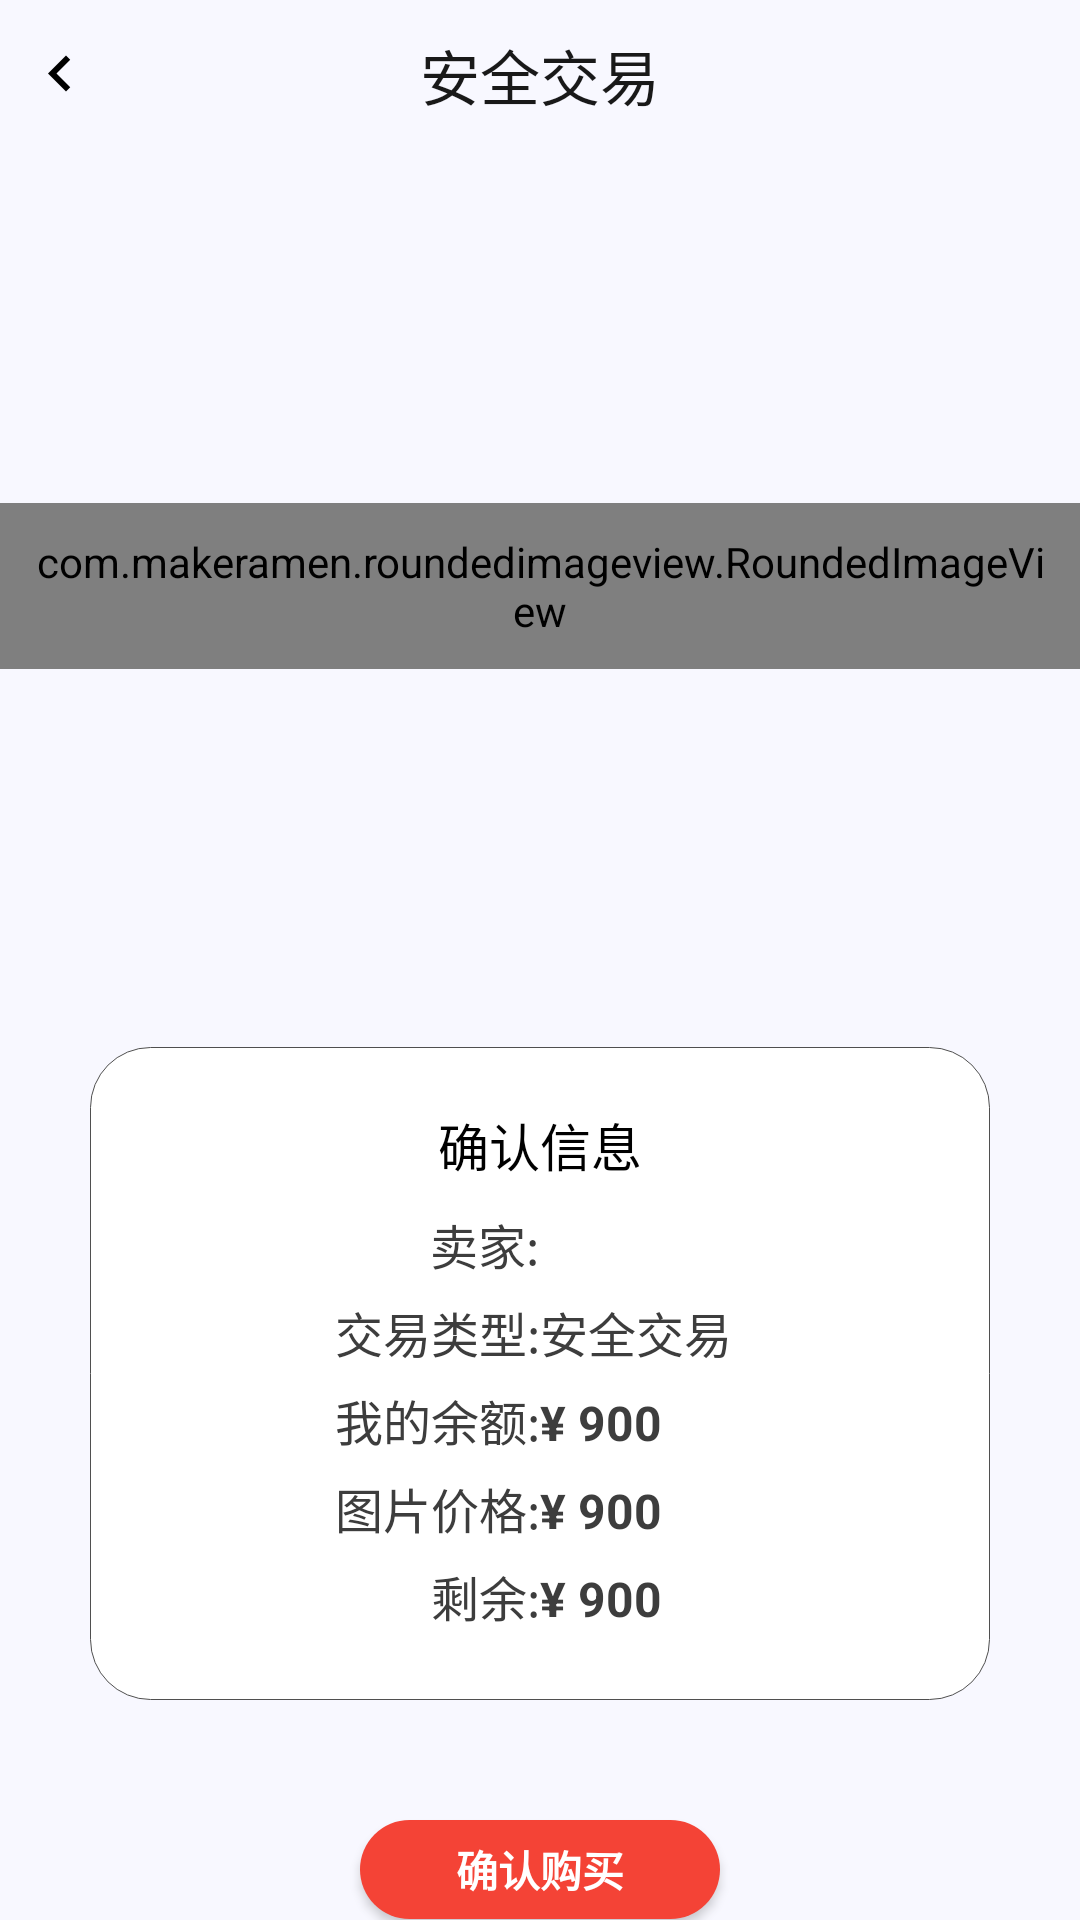

Here is an Android app screen rendered from its layout file. Give the layout XML and the strings, colors and styles it references.
<!-- AndroidManifest.xml: application theme Theme.AppCompat.Light.NoActionBar -->
<!-- res/layout/activity_secure_purchase.xml -->
<?xml version="1.0" encoding="utf-8"?>

<RelativeLayout xmlns:android="http://schemas.android.com/apk/res/android"
    xmlns:app="http://schemas.android.com/apk/res-auto"
    xmlns:tools="http://schemas.android.com/tools"
    android:layout_width="match_parent"
    android:layout_height="match_parent"
    android:background="#F8F8FF"
    android:orientation="vertical"
    tools:context=".mainView.securePurchase.SecurePurchase">

    <LinearLayout
        android:id="@+id/lv_secureTrade_topTitle"
        android:layout_width="match_parent"
        android:layout_height="50dp"
        android:layout_alignParentTop="true"
        android:orientation="horizontal">

        <ImageView
            android:id="@+id/purchaseRecords_finishThisActivity"
            android:layout_width="0dp"
            android:layout_height="wrap_content"
            android:layout_gravity="center_vertical"
            android:layout_weight="1"
            android:src="@drawable/ic_back" />

        <TextView
            android:layout_width="0dp"
            android:layout_height="50dp"
            android:layout_weight="7"
            android:gravity="center"
            android:text="@string/secureTrade_type_input"
            android:textColor="#e6000000"
            android:textSize="20sp" />

        <View
            android:layout_width="0dp"
            android:layout_height="wrap_content"
            android:layout_weight="1" />

    </LinearLayout>

    <LinearLayout
        android:layout_width="match_parent"
        android:layout_height="match_parent"
        android:layout_below="@+id/lv_secureTrade_topTitle"
        android:orientation="vertical">

        <LinearLayout
            android:id="@+id/rv_securePurchase"
            android:layout_width="match_parent"
            android:layout_height="0dp"
            android:layout_weight="1">

            <com.makeramen.roundedimageview.RoundedImageView
                android:id="@+id/iv_secure_image"
                android:layout_width="match_parent"
                android:layout_height="wrap_content"
                android:layout_gravity="center"
                android:adjustViewBounds="true"
                android:padding="10dp"
                android:src="@mipmap/config"
                app:riv_corner_radius="30dp" />

        </LinearLayout>

        <LinearLayout
            android:id="@+id/lv_secureTrade_bottom"
            android:layout_width="match_parent"
            android:layout_height="0dp"
            android:layout_marginLeft="30dp"
            android:layout_marginTop="8dp"
            android:layout_marginRight="30dp"
            android:layout_weight="1"
            android:orientation="vertical">

            <LinearLayout
                android:layout_width="match_parent"
                android:layout_height="wrap_content"
                android:background="@drawable/lv_border"
                android:orientation="vertical"
                android:padding="20dp">

                <TextView
                    android:layout_width="match_parent"
                    android:layout_height="wrap_content"
                    android:gravity="center"
                    android:text="@string/secureTrade_confirmInfo"
                    android:textColor="#000000"
                    android:textSize="17sp" />

                <LinearLayout
                    android:layout_width="match_parent"
                    android:layout_height="wrap_content"
                    android:layout_marginTop="6dp"
                    android:orientation="horizontal"
                    android:padding="3dp">

                    <View
                        android:layout_width="0dp"
                        android:layout_height="1dp"
                        android:layout_weight="0.3" />

                    <TextView
                        android:layout_width="0dp"
                        android:layout_height="wrap_content"
                        android:layout_weight="1"
                        android:gravity="end"
                        android:text="@string/secureTrade_seller"
                        android:textColor="#3D3D3D"
                        android:textSize="16sp" />

                    <TextView
                        android:id="@+id/tv_secure_seller"
                        android:layout_width="0dp"
                        android:layout_height="wrap_content"
                        android:layout_weight="1"
                        android:singleLine="true"
                        android:textColor="#3D3D3D"
                        android:textSize="16sp" />

                    <View
                        android:layout_width="0dp"
                        android:layout_height="1dp"
                        android:layout_weight="0.3" />

                </LinearLayout>

                <LinearLayout
                    android:layout_width="match_parent"
                    android:layout_height="wrap_content"
                    android:orientation="horizontal"
                    android:padding="3dp">

                    <TextView
                        android:layout_width="0dp"
                        android:layout_height="wrap_content"
                        android:layout_weight="1"
                        android:gravity="end"
                        android:text="@string/secureTrade_type"
                        android:textColor="#3D3D3D"
                        android:textSize="16sp" />

                    <TextView
                        android:layout_width="0dp"
                        android:layout_height="wrap_content"
                        android:layout_weight="1"
                        android:text="@string/secureTrade_type_input"
                        android:textColor="#3D3D3D"
                        android:textSize="16sp" />

                </LinearLayout>

                <LinearLayout
                    android:layout_width="match_parent"
                    android:layout_height="wrap_content"
                    android:orientation="horizontal"
                    android:padding="3dp">

                    <TextView
                        android:layout_width="0dp"
                        android:layout_height="wrap_content"
                        android:layout_weight="1"
                        android:gravity="end"
                        android:text="@string/secureTrade_myPoints"
                        android:textColor="#3D3D3D"
                        android:textSize="16sp" />

                    <TextView
                        android:id="@+id/tv_secure_myPoints"
                        android:layout_width="0dp"
                        android:layout_height="wrap_content"
                        android:layout_weight="1"
                        android:text="@string/secureTrade_money"
                        android:textColor="#3D3D3D"
                        android:textSize="16sp"
                        android:textStyle="bold" />

                </LinearLayout>

                <LinearLayout
                    android:layout_width="match_parent"
                    android:layout_height="wrap_content"
                    android:orientation="horizontal"
                    android:padding="3dp">

                    <TextView
                        android:layout_width="0dp"
                        android:layout_height="wrap_content"
                        android:layout_weight="1"
                        android:gravity="end"
                        android:text="@string/secureTrade_imgPrice"
                        android:textColor="#3D3D3D"
                        android:textSize="16sp" />

                    <TextView
                        android:id="@+id/tv_secure_imgPrice"
                        android:layout_width="0dp"
                        android:layout_height="wrap_content"
                        android:layout_weight="1"
                        android:text="@string/secureTrade_money"
                        android:textColor="#3D3D3D"
                        android:textSize="16sp"
                        android:textStyle="bold" />

                </LinearLayout>

                <LinearLayout
                    android:layout_width="match_parent"
                    android:layout_height="wrap_content"
                    android:orientation="horizontal"
                    android:padding="3dp">

                    <TextView
                        android:layout_width="0dp"
                        android:layout_height="wrap_content"
                        android:layout_weight="1"
                        android:gravity="end"
                        android:text="@string/secureTrade_overage"
                        android:textColor="#3D3D3D"
                        android:textSize="16sp" />

                    <TextView
                        android:id="@+id/tv_secure_overage"
                        android:layout_width="0dp"
                        android:layout_height="wrap_content"
                        android:layout_weight="1"
                        android:text="@string/secureTrade_money"
                        android:textColor="#3D3D3D"
                        android:textSize="16sp"
                        android:textStyle="bold" />

                </LinearLayout>

            </LinearLayout>

            <Button
                android:id="@+id/bt_secure_purchase_confirm"
                android:layout_width="120dp"
                android:layout_height="33dp"
                android:layout_gravity="center"
                android:layout_marginTop="40dp"
                android:background="@drawable/bt_count_money"
                android:text="@string/secureTrade_confirmPurchase"
                android:textColor="#ffffff"
                android:textStyle="bold" />

        </LinearLayout>
    </LinearLayout>

</RelativeLayout>
<!-- resources referenced by this layout -->
<resources>
  <!-- drawable bt_count_money (drawable) -->
  <?xml version="1.0" encoding="utf-8"?>
  
  <selector xmlns:android="http://schemas.android.com/apk/res/android">
      <item android:width="64dp" android:height="24dp">
          <shape android:shape="rectangle">
              <corners android:radius="100dp" />
              <solid android:color="#f44336" />
          </shape>
      </item>
  </selector>
  <!-- drawable ic_back (drawable) -->
  <vector xmlns:android="http://schemas.android.com/apk/res/android"
      android:width="24dp"
      android:height="24dp"
      android:viewportWidth="24.0"
      android:viewportHeight="24.0">
      <path
          android:fillColor="#FF000000"
          android:pathData="M15.41,16.09l-4.58,-4.59 4.58,-4.59L14,5.5l-6,6 6,6z" />
  </vector>
  <!-- drawable lv_border (drawable) -->
  <?xml version="1.0" encoding="utf-8"?>
  
  <shape xmlns:android="http://schemas.android.com/apk/res/android">
      <corners android:radius="20dp" />
      <solid android:color="#ffffff" />
      <stroke android:width="1px" android:color="#4F4F4F" />
  </shape>
  <!-- mipmap config: jpg bitmap (mipmap-mdpi, 27250 bytes) -->
  <string name="secureTrade_confirmInfo">确认信息</string>
  <string name="secureTrade_confirmPurchase">确认购买</string>
  <string name="secureTrade_imgPrice">图片价格: </string>
  <string name="secureTrade_money">¥ 900</string>
  <string name="secureTrade_myPoints">我的余额: </string>
  <string name="secureTrade_overage">剩余: </string>
  <string name="secureTrade_seller">卖家: </string>
  <string name="secureTrade_type">交易类型: </string>
  <string name="secureTrade_type_input">安全交易</string>
</resources>
